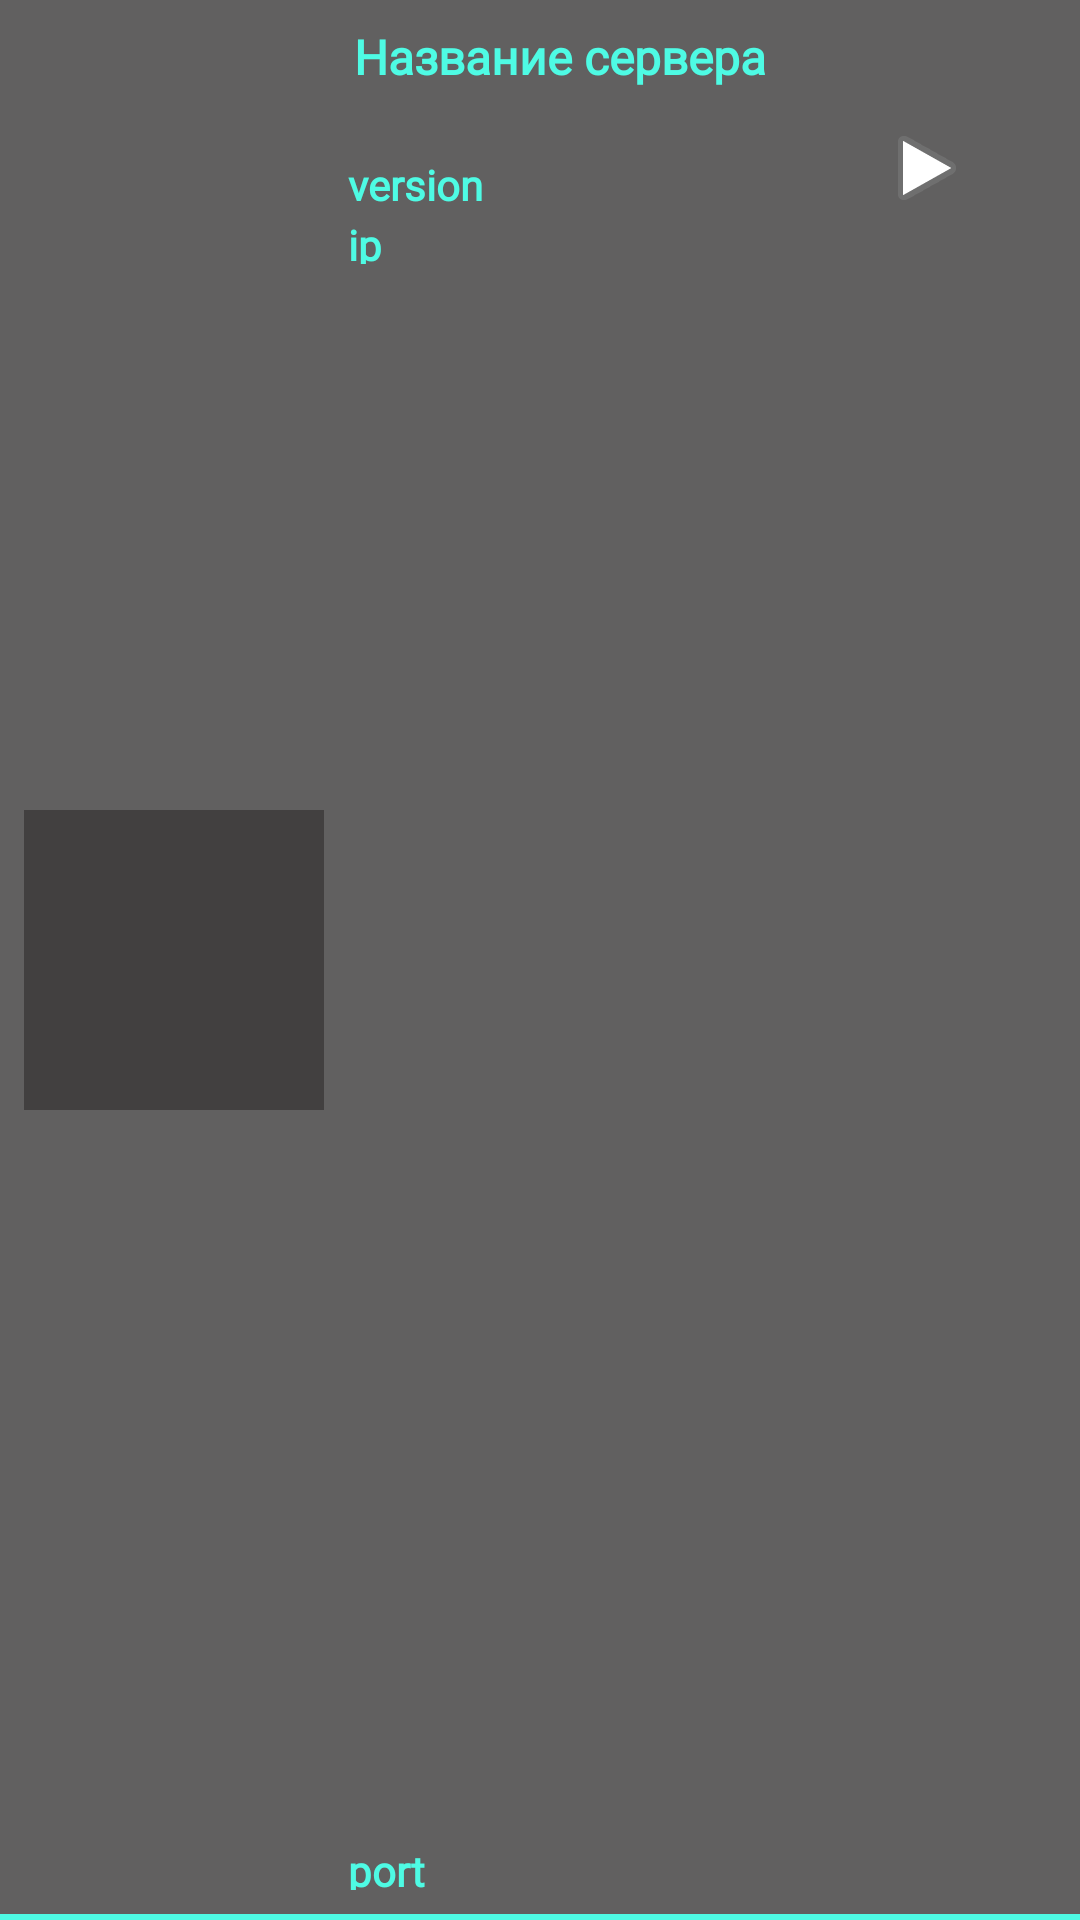

Reconstruct the res/layout file that produces this screen, plus the resources it refers to.
<!-- AndroidManifest.xml: application theme Theme.MinecraftServers -->
<!-- res/layout/list_games_item.xml -->
<?xml version="1.0" encoding="utf-8"?>
<androidx.constraintlayout.widget.ConstraintLayout xmlns:android="http://schemas.android.com/apk/res/android"
    xmlns:app="http://schemas.android.com/apk/res-auto"
    android:layout_width="match_parent"
    android:layout_height="wrap_content"
    android:layout_margin="@dimen/margin8dp"
    android:background="@color/width_back">

    <ImageView
        android:id="@+id/image_server_game"
        android:layout_width="@dimen/image_size100dp"
        android:layout_height="@dimen/image_size100dp"
        android:layout_marginStart="@dimen/margin8dp"
        android:layout_marginTop="@dimen/margin8dp"
        android:layout_marginBottom="@dimen/margin8dp"
        android:background="@color/width"
        app:layout_constraintBottom_toBottomOf="parent"
        app:layout_constraintStart_toStartOf="parent"
        app:layout_constraintTop_toTopOf="parent" />

    <com.google.android.material.textview.MaterialTextView
        android:id="@+id/tittle_server_game"
        android:layout_width="@dimen/margin160dp"
        android:layout_height="@dimen/margin37dp"
        android:layout_marginStart="@dimen/margin10dp"
        android:layout_marginTop="@dimen/margin8dp"
        android:fontFamily="@font/minecraft_font"
        android:text="Название сервера"
        android:textColor="@color/diamond"
        android:textSize="@dimen/margin16sp"
        android:textStyle="bold"
        app:layout_constraintStart_toEndOf="@+id/image_server_game"
        app:layout_constraintTop_toTopOf="parent" />

    <com.google.android.material.textview.MaterialTextView
        android:id="@+id/tittle_ip_game"
        android:layout_width="@dimen/margin160dp"
        android:layout_height="@dimen/margin16dp"
        android:layout_marginStart="@dimen/margin8dp"
        android:layout_marginTop="@dimen/margin72dp"
        android:fontFamily="@font/minecraft_font"
        android:text="ip"
        android:textColor="@color/diamond"
        android:textSize="@dimen/margin14sp"
        android:textStyle="bold"
        app:layout_constraintStart_toEndOf="@+id/image_server_game"
        app:layout_constraintTop_toTopOf="parent" />

    <com.google.android.material.textview.MaterialTextView
        android:id="@+id/tittle_version_game"
        android:layout_width="@dimen/margin160dp"
        android:layout_height="@dimen/margin16dp"
        android:layout_marginStart="@dimen/margin8dp"
        android:layout_marginTop="@dimen/margin52dp"
        android:fontFamily="@font/minecraft_font"
        android:text="version"
        android:textColor="@color/diamond"
        android:textSize="@dimen/margin14sp"
        android:textStyle="bold"
        app:layout_constraintStart_toEndOf="@+id/image_server_game"
        app:layout_constraintTop_toTopOf="parent" />

    <com.google.android.material.textview.MaterialTextView
        android:id="@+id/tittle_port"
        android:layout_width="@dimen/margin160dp"
        android:layout_height="@dimen/margin16dp"
        android:layout_marginStart="@dimen/margin8dp"
        android:layout_marginBottom="@dimen/margin8dp"
        android:fontFamily="@font/minecraft_font"
        android:text="port"
        android:textColor="@color/diamond"
        android:textSize="@dimen/margin14sp"
        android:textStyle="bold"
        app:layout_constraintBottom_toTopOf="@+id/view2"
        app:layout_constraintStart_toEndOf="@+id/image_server_game"
        app:layout_constraintTop_toTopOf="parent"
        app:layout_constraintVertical_bias="1.0" />

    <View
        android:id="@+id/view2"
        android:layout_width="wrap_content"
        android:layout_height="@dimen/margin2dp"
        android:background="@color/diamond"
        app:layout_constraintBottom_toBottomOf="parent"
        app:layout_constraintEnd_toEndOf="parent"
        app:layout_constraintStart_toStartOf="parent" />

    <ImageView
        android:id="@+id/ic_etc_game"
        android:layout_width="wrap_content"
        android:layout_height="wrap_content"
        android:layout_marginTop="@dimen/margin40dp"
        android:layout_marginEnd="@dimen/margin35dp"
        app:layout_constraintEnd_toEndOf="parent"
        app:layout_constraintTop_toTopOf="parent"
        app:srcCompat="@android:drawable/ic_media_play" />


</androidx.constraintlayout.widget.ConstraintLayout>
<!-- resources referenced by this layout -->
<resources>
  <color name="diamond">#4EFBE4</color>
  <color name="width">#424040</color>
  <color name="width_back">#F35A5959</color>
  <dimen name="image_size100dp">100dp</dimen>
  <dimen name="margin10dp">10dp</dimen>
  <dimen name="margin14sp">14sp</dimen>
  <dimen name="margin160dp">160dp</dimen>
  <dimen name="margin16dp">16dp</dimen>
  <dimen name="margin16sp">16sp</dimen>
  <dimen name="margin2dp">2dp</dimen>
  <dimen name="margin35dp">35dp</dimen>
  <dimen name="margin37dp">37dp</dimen>
  <dimen name="margin40dp">40dp</dimen>
  <dimen name="margin52dp">52dp</dimen>
  <dimen name="margin72dp">72dp</dimen>
  <dimen name="margin8dp">8dp</dimen>
  <style name="Theme.MinecraftServers" parent="Theme.MaterialComponents.DayNight.NoActionBar">
          
          <item name="colorPrimary">@color/width_back</item>
          <item name="colorPrimaryVariant">@color/width_back</item>
          <item name="colorOnPrimary">@color/white</item>
          
          <item name="colorSecondary">@color/grey</item>
          <item name="colorSecondaryVariant">@color/blue</item>
          <item name="colorOnSecondary">@color/black</item>
          
          <item name="android:statusBarColor" tools:targetApi="l">?attr/colorPrimaryVariant</item>
          <item name="alertDialogTheme">@style/YDialog</item>
          
      </style>
  <color name="white">#D1D1D1</color>
  <color name="grey">#3C3B3B</color>
  <color name="blue">#83B9DD</color>
  <color name="black">#302F2F</color>
  <style name="YDialog" parent="Theme.MaterialComponents.Light.Dialog.Alert">
          
          <item name="android:textColorPrimary">@color/black</item>
          <item name="android:windowBackground">@color/white</item>
          <item name="colorControlNormal">@color/black</item>
          <item name="colorControlActivated">@color/black</item>
          <item name="textColorAlertDialogListItem">@color/black</item>
  
          
          <item name="buttonBarPositiveButtonStyle">@style/YDialogPositiveButton</item>
          <item name="buttonBarNegativeButtonStyle">@style/YDialogNegativeButton</item>
          <item name="buttonBarNeutralButtonStyle">@style/YDialogNeutralButton</item>
  
          
          <item name="android:lineSpacingExtra">@dimen/margin2dp</item>
          <item name="android:textSize">@dimen/margin16sp</item>
          <item name="android:windowTitleStyle">@style/YDialogTitleTextAppearance</item>
      </style>
  <style name="YDialogPositiveButton" parent="YDialogButton">
          <item name="android:textColor">@color/black</item>
      </style>
  <style name="YDialogNegativeButton" parent="YDialogButton" />
  <style name="YDialogNeutralButton" parent="YDialogButton" />
  <style name="YDialogTitleTextAppearance" parent="MaterialAlertDialog.MaterialComponents.Title.Text">
          <item name="android:textSize">@dimen/margin20sp</item>
      </style>
  <style name="YDialogButton" parent="@style/Widget.MaterialComponents.Button.TextButton.Dialog">
          <item name="android:textColor">@color/black</item>
          <item name="android:textSize">@dimen/margin14sp</item>
      </style>
  <dimen name="margin20sp">20sp</dimen>
</resources>
